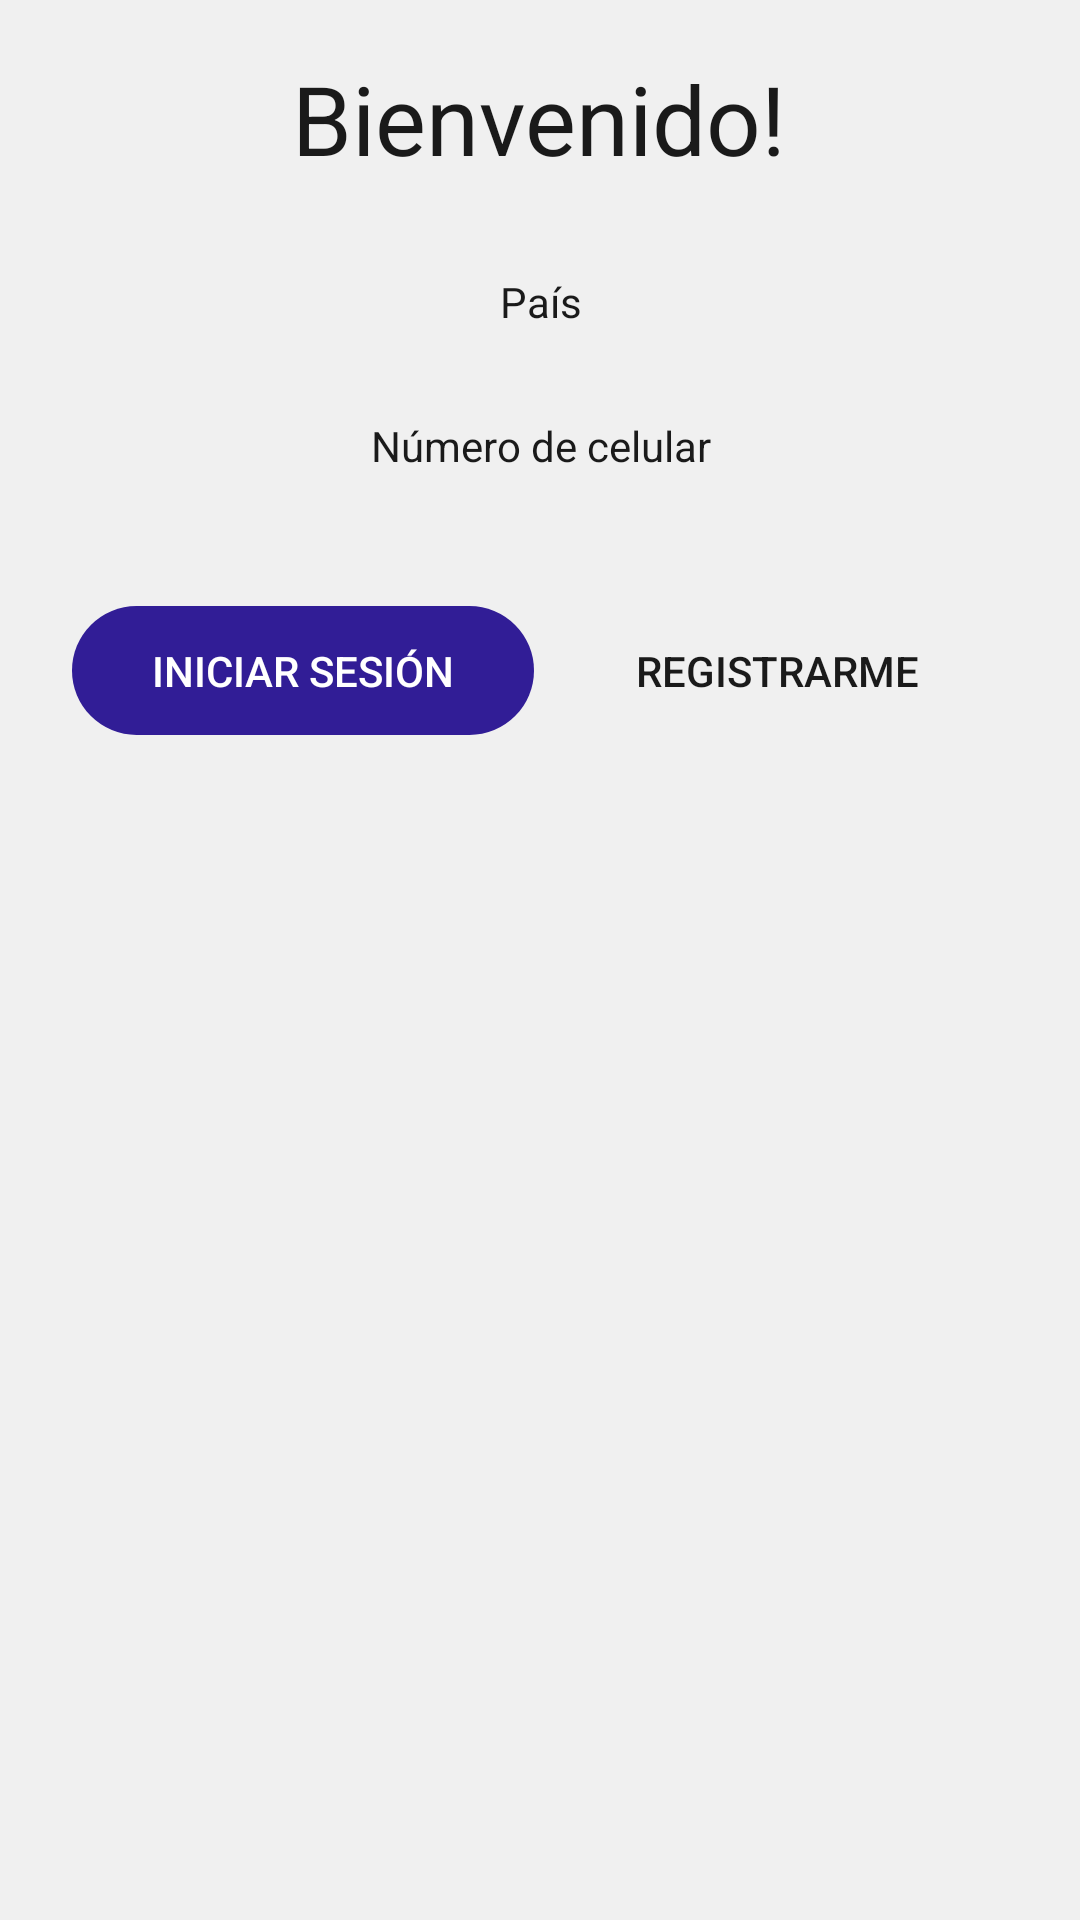

Produce the Android XML layout that renders to this screen, including the resource entries it uses.
<!-- AndroidManifest.xml: application theme Theme.CHATSMSPRO -->
<!-- res/layout/fragment_login.xml -->
<?xml version="1.0" encoding="utf-8"?>
<androidx.core.widget.NestedScrollView xmlns:android="http://schemas.android.com/apk/res/android"
    android:layout_width="match_parent"
    android:layout_height="match_parent"
    xmlns:tools="http://schemas.android.com/tools"
    xmlns:app="http://schemas.android.com/apk/res-auto"
    tools:context=".activity.MainActivity"
    android:background="@color/grayLight"
    android:paddingStart="24dp"
    android:paddingEnd="24dp"
    android:paddingTop="18dp"
    >

    <LinearLayout
        android:id="@+id/baseLayout"
        android:layout_width="match_parent"
        android:layout_height="match_parent"
        android:orientation="vertical"
        >

        <TextView
            android:layout_width="wrap_content"
            android:layout_height="wrap_content"
            android:text="@string/login.welcome"
            android:layout_gravity="center"
            style="@style/Theme.CHATSMSPRO.Widget.TextViewHeader"
            android:layout_marginBottom="18dp"

            />


        <androidx.constraintlayout.widget.ConstraintLayout
            android:layout_width="match_parent"
            android:layout_height="wrap_content"
            >

            <EditText
                android:id="@+id/countryEditText"
                android:layout_width="match_parent"
                android:layout_height="wrap_content"
                android:hint="@string/signup.country"
                android:inputType="text"
                android:ellipsize="end"
                android:maxLength="100"
                android:imeOptions="actionNext"
                android:maxLines="1"
                style="@style/Theme.CHATSMSPRO.Widget.EditText"
                app:layout_constraintTop_toTopOf="parent"
                app:layout_constraintBottom_toBottomOf="parent"
                />

            <Button
                android:id="@+id/countryButton"
                android:layout_width="match_parent"
                android:layout_height="0dp"
                style="@style/AppTheme.Widget.ButtonTransparaent"
                app:layout_constraintTop_toTopOf="parent"
                app:layout_constraintBottom_toBottomOf="parent"


                />

        </androidx.constraintlayout.widget.ConstraintLayout>

                <EditText
                    android:id="@+id/mobileNumberEditText"
                    android:layout_width="match_parent"
                    android:layout_height="wrap_content"
                    android:layout_marginTop="5dp"
                    android:hint="@string/signup.phone_number"
                    android:inputType="phone"
                    android:ellipsize="end"
                    android:maxLength="10"
                    android:imeOptions="actionNext"
                    android:maxLines="1"
                    style="@style/Theme.CHATSMSPRO.Widget.EditText"
                    />

        



























        <LinearLayout
            android:id="@+id/buttonsLayout"
            android:layout_width="match_parent"
            android:layout_height="wrap_content"
            android:weightSum="2"
            android:layout_marginTop="32dp"
            >
            <Button
                android:id="@+id/loginButton"
                android:layout_width="0dp"
                android:layout_height="wrap_content"
                android:text="@string/login.login"
                app:layout_constraintBottom_toBottomOf="parent"
                android:layout_weight="1"
                android:layout_marginEnd="2dp"

                />

            <Button
                android:id="@+id/signupButton"
                android:layout_width="0dp"
                android:layout_height="wrap_content"
                android:text="@string/login.signup"
                app:layout_constraintBottom_toBottomOf="parent"
                android:layout_weight="1"
                android:layout_marginStart="2dp"
                style="@style/Theme.CHATSMSPRO.Widget.ButtonSmallSecondary"

                />

        </LinearLayout>

        <ProgressBar
            android:id="@+id/loadingProgressBar"
            android:layout_width="wrap_content"
            android:layout_height="wrap_content"
            android:layout_gravity="center_horizontal"
            android:indeterminateTint="?attr/colorPrimary"
            android:visibility="gone"
            android:layout_marginTop="32dp"
            />


    </LinearLayout>
</androidx.core.widget.NestedScrollView>
<!-- resources referenced by this layout -->
<resources>
  <color name="grayLight">#F0F0F0</color>
  <string name="login.email">Dirección de e-mail</string>
  <string name="login.login">Iniciar sesión</string>
  <string name="login.signup">Registrarme</string>
  <string name="login.welcome">Bienvenido!</string>
  <string name="signup.country">País</string>
  <string name="signup.password">Contraseña</string>
  <string name="signup.phone_number">Número de celular</string>
  <style name="AppTheme.Widget.ButtonTransparaent" parent="Widget.AppCompat.Button.Borderless">
          <item name="android:background">@null</item>
          <item name="android:paddingStart">0dp</item>
      </style>
  <style name="Theme.CHATSMSPRO.Widget.ButtonSmallSecondary" parent="Theme.CHATSMSPRO.Widget.ButtonSmall">
          <item name="android:background">@drawable/background_button_secondary</item>
          <item name="android:textColor">@color/grayDark</item>
      </style>
  <style name="Theme.CHATSMSPRO.Widget.TextViewHeader" parent="Widget.AppCompat.TextView">
          <item name="android:textSize">32sp</item>
          <item name="android:textColor">@color/grayDark</item>
          <item name="fontPath">fonts/OpenSans-Regular_0.ttf</item>
  
      </style>
  <style name="Theme.CHATSMSPRO" parent="Theme.AppCompat.Light.NoActionBar">
          
          <item name="colorPrimary">@color/purple</item>
          <item name="colorPrimaryVariant">@color/purple</item>
          <item name="colorOnPrimary">@color/white</item>
          
          <item name="colorSecondary">@color/purple</item>
          <item name="colorSecondaryVariant">@color/purple</item>
          <item name="colorOnSecondary">@color/purple</item>
          
          <item name="android:statusBarColor" tools:targetApi="l">?attr/colorPrimaryVariant</item>
          <item name="android:editTextStyle">@style/Theme.CHATSMSPRO.Widget.EditText</item>
          <item name="android:buttonStyle">@style/Theme.CHATSMSPRO.Widget.ButtonSmall</item>
          
      </style>
  <style name="Theme.CHATSMSPRO.Widget.ButtonSmall" parent="Widget.AppCompat.Button.Borderless">
          <item name="android:background">@drawable/background_button</item>
          <item name="android:textSize">14sp</item>
          <item name="android:textColor">@android:color/white</item>
          <item name="android:textAllCaps">true</item>
          <item name="android:drawablePadding">@dimen/button_drawable_padding</item>
          <item name="android:minWidth">0dp</item>
          <item name="android:minHeight">0dp</item>
          <item name="android:paddingTop">12dp</item>
          <item name="android:paddingBottom">12dp</item>
          <item name="fontPath">fonts/OpenSans-Bold_1.ttf</item>
          <item name="android:textAlignment">center</item>
      </style>
  <color name="grayDark">#1A1A1A</color>
  <dimen name="edittext_padding">@dimen/padding</dimen>
  <dimen name="edittext_text_size">14sp</dimen>
  <color name="purple">#311D96</color>
  <color name="white">#FFFFFFFF</color>
  <!-- drawable background_button (drawable) -->
  <?xml version="1.0" encoding="utf-8"?>
  <shape android:shape="rectangle"
      xmlns:android="http://schemas.android.com/apk/res/android">
  
      <solid android:color="?colorPrimary" />
      <corners android:radius="@dimen/button_radius" />
  </shape>
  <dimen name="button_drawable_padding">8dp</dimen>
  <dimen name="padding">18dp</dimen>
  <dimen name="button_radius">@dimen/radius</dimen>
  <dimen name="radius">27dp</dimen>
</resources>
